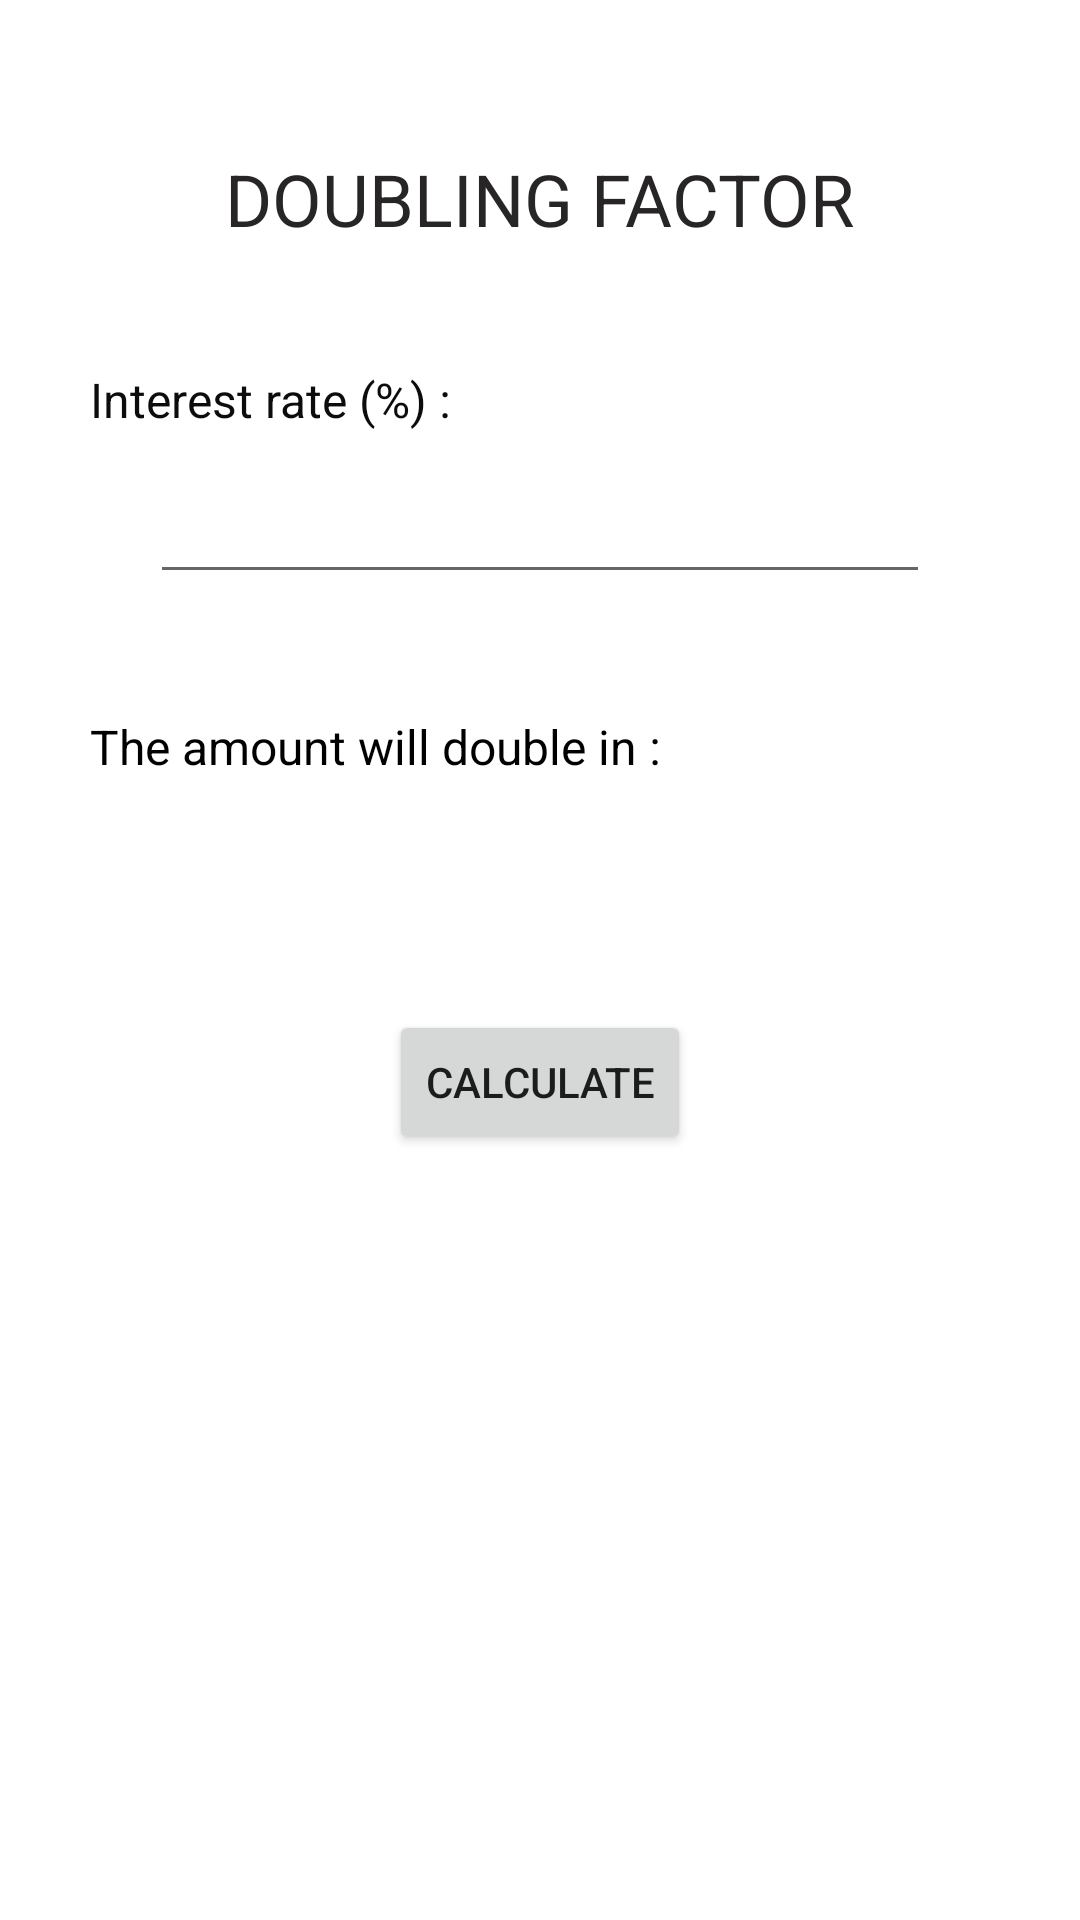

Android layout source for this screen:
<!-- AndroidManifest.xml: application theme Theme.BuildAssets -->
<!-- res/layout/activity_doublingfactor.xml -->
<?xml version="1.0" encoding="utf-8"?>
<androidx.constraintlayout.widget.ConstraintLayout xmlns:android="http://schemas.android.com/apk/res/android"
    xmlns:app="http://schemas.android.com/apk/res-auto"
    xmlns:tools="http://schemas.android.com/tools"
    android:layout_width="match_parent"
    android:layout_height="match_parent"
    tools:context=".doublingfactor">

    <ScrollView
        android:layout_width="match_parent"
        android:layout_height="match_parent"
        app:layout_constraintBottom_toBottomOf="parent"
        app:layout_constraintEnd_toEndOf="parent"
        app:layout_constraintStart_toStartOf="parent"
        app:layout_constraintTop_toTopOf="parent">

        <LinearLayout
            android:layout_width="match_parent"
            android:layout_height="wrap_content"
            android:orientation="vertical">

            <TextView
                android:id="@+id/textView1"
                android:layout_width="wrap_content"
                android:layout_height="wrap_content"
                android:layout_gravity="center_horizontal"
                android:layout_marginTop="50dp"
                android:text="DOUBLING FACTOR"
                android:textColor="#272525"
                android:textSize="24sp" />

            <TextView
                android:id="@+id/textView20"
                android:layout_width="match_parent"
                android:layout_height="wrap_content"
                android:layout_marginLeft="30dp"
                android:layout_marginTop="40dp"
                android:layout_marginRight="30dp"
                android:text="Interest rate (%) : "
                android:textColor="#0C0C0C"
                android:textSize="16sp" />

            <EditText
                android:id="@+id/editText2"
                android:layout_width="match_parent"
                android:layout_height="wrap_content"
                android:layout_marginLeft="50dp"
                android:layout_marginTop="10dp"
                android:layout_marginRight="50dp"
                android:ems="10"
                android:inputType="number"
                android:textSize="20sp"
                tools:ignore="SpeakableTextPresentCheck" />

            <TextView
                android:id="@+id/textView10"
                android:layout_width="match_parent"
                android:layout_height="wrap_content"
                android:layout_marginLeft="30dp"
                android:layout_marginTop="40dp"
                android:layout_marginRight="30dp"
                android:text="The amount will double in :"
                android:textColor="#000000"
                android:textSize="16sp" />

            <TextView
                android:id="@+id/editText5"
                android:layout_width="wrap_content"
                android:layout_height="wrap_content"
                android:layout_gravity="center_horizontal"
                android:layout_marginTop="10dp"
                android:inputType="textPersonName"
                android:textColor="#201F1F"
                android:textSize="20sp"
                android:visibility="visible"
                tools:ignore="SpeakableTextPresentCheck,TouchTargetSizeCheck" />

            <Button
                android:id="@+id/button"
                android:layout_width="wrap_content"
                android:layout_height="wrap_content"
                android:layout_gravity="center_horizontal"
                android:layout_marginTop="40dp"
                android:text="calculate"
                android:visibility="visible" />

        </LinearLayout>
    </ScrollView>
</androidx.constraintlayout.widget.ConstraintLayout>
<!-- resources referenced by this layout -->
<resources>
  <style name="Theme.BuildAssets" parent="Theme.MaterialComponents.DayNight.DarkActionBar">
          
          <item name="colorPrimary">@color/purple_500</item>
          <item name="colorPrimaryVariant">@color/purple_700</item>
          <item name="colorOnPrimary">@color/white</item>
          
          <item name="colorSecondary">@color/teal_200</item>
          <item name="colorSecondaryVariant">@color/teal_700</item>
          <item name="colorOnSecondary">@color/black</item>
          
          <item name="android:statusBarColor" tools:targetApi="l">?attr/colorPrimaryVariant</item>
          
  
      </style>
  <color name="purple_500">#000000</color>
  <color name="purple_700">#000000</color>
  <color name="white">#FFFFFFFF</color>
  <color name="teal_200">#000000</color>
  <color name="teal_700">#000000</color>
  <color name="black">#FF000000</color>
</resources>
